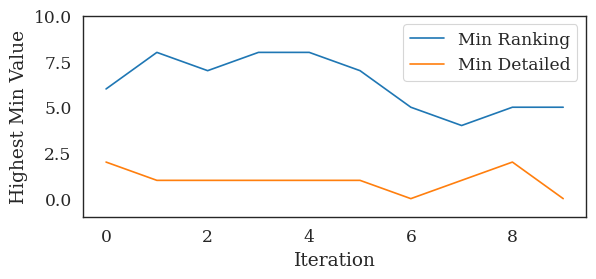

Recreate this plot in Python. (Note: this script raises an exception after producing the figure.)
import random
import math
import operator as op
from functools import reduce
import copy

class Judge():

    MAX_POSTERS = 5
    MAX_DETAILED_POSTERS = 2

    def __init__(self, identifier, lab, poster_number=None):
        self.identifier = identifier
        self.lab = lab
        self.poster_number = poster_number
        self._posters = set()
        self._detailed_posters = set()

    def __repr__(self):
        return '{} {} of lab {}'.format(type(self).__name__, self.identifier, self.lab)

    def __eq__(self, other):
        return self.lab == other.lab

    def __ne__(self, other):
        return not self == other

    @property
    def posters(self):
        return self._posters

    def add_poster(self, poster):
        if self.num_posters > self.MAX_POSTERS:
            raise ValueError('Already at max posters')
        self._posters.add(poster)

    @property
    def num_posters(self):
        return len(self.posters)

    @property
    def detailed_posters(self):
        return self._detailed_posters

    def add_detailed_poster(self, poster):
        if self.num_detailed_posters > self.MAX_DETAILED_POSTERS:
            raise ValueError('Already at max detailed posters')
        self._detailed_posters.add(poster)

    @property
    def num_detailed_posters(self):
        return len(self.detailed_posters)



class Presenter(Judge):

    MAX_POSTERS = math.inf  # no hard limit on number of people judging each person
    MAX_DETAILED_POSTERS = math.inf

    def __init__(self, identifier, lab, poster_number=None):

        """Presenter class.
        :identifier:    unique representation for that presenter
        :lab:           what lab group the presenter belongs to
                        (to ensure no presenter is a judge for another of the same lab)
        :poster_number: Poster number

        """
        super().__init__(identifier, lab, poster_number)



def get_people(people: list):
    """
    :people: list of dicts with keys identifier, lab, poster_number (optional, can be None)
    """
    judges, presenters = list(), list()
    for p in people:
        if p.get('poster_number') is not None:
            presenter = Presenter(**p)
            presenters.append(presenter)
        judge = Judge(**p)
        judges.append(judge)

    return judges, presenters


def mean(sequence):
    return reduce(op.add, sequence) / len(sequence)

def range_(sequence):
    return max(sequence) - min(sequence)

def std(sequence):
    xbar = mean(sequence)
    var  = ((x-xbar)**2 for x in sequence)
    return (reduce(op.add, var) / len(sequence))**(1/2)


def stat_presenters(presenters):

    num_posters, num_detailed_posters = list(), list()
    for presenter in presenters:
        num_posters.append(presenter.num_posters)
        num_detailed_posters.append(presenter.num_detailed_posters)

    stats = dict(ranking  = {'mean'  : mean(num_posters),
                             'std'   : std(num_posters),
                             'range' : range_(num_posters),
                             'min'   : min(num_posters),
                             'max'   : max(num_posters),
    },
                 detailed = {'mean'  : mean(num_detailed_posters),
                             'std'   : std(num_detailed_posters),
                             'range' : range_(num_detailed_posters),
                             'min'   : min(num_detailed_posters),
                             'max'   : max(num_detailed_posters),
                 }

    )
    return stats

def get_presenter(judge, presenters):

    failcount = 0  # just in case
    while True:
        presenter = random.choice(presenters)
        if judge != presenter:  # check if from same lab
            return presenter
        else:
            failcount += 1
        if failcount > 1000:  # probably stuck
            raise ValueError("Couldn't find a presenter for {!r}".format(judge))

def get_detailed_presenter(judge, presenters):
    """Function also ensures poster numbers are not on the same day
    """
    failcount = 0  # just in case
    while True:
        presenter = get_presenter(judge, presenters)
        if judge.poster_number is None or (judge.poster_number % 2 != presenter.poster_number % 2):
            return presenter
        else:
            failcount += 1
        if failcount > 1000:  # probably stuck
            raise ValueError("Couldn't find a presenter for {!r}".format(judge))

def filter_presenters(presenters, poster_numbers=None):
    """Filter presenters by excluding those with a given poster number"""
    if poster_numbers is None:
        poster_numbers = ()
    for presenter in presenters:
        # print(presenter.poster_number, poster_numbers)
        if presenter.poster_number not in poster_numbers:
            yield presenter
        else:
            pass


def assign_judges(judges, presenters):

    for _ in range(5):  # assign 5 presenters to each judge
        for judge in judges:

            sub_presenters = list(filter_presenters(presenters, judge.posters))

            presenter = get_presenter(judge, sub_presenters)
            judge.add_poster(presenter.poster_number)
            presenter.add_poster(judge.identifier)


    for _ in range(2):  # assign 2 detailed posters to each judge
        for judge in judges:
            sub_presenters = list(filter_presenters(presenters, judge.detailed_posters))
            presenter = get_detailed_presenter(judge, sub_presenters)
            judge.add_detailed_poster(presenter.poster_number)
            presenter.add_detailed_poster(judge.identifier)

    return judges, presenters

def clear_assignments(sequence):
    """sequence can be of judges or posters"""
    for s in sequence:
        s._posters.clear()
        s._detailed_posters.clear()


def gen_people(num_judges=120, num_labs=20, num_presenters=40):
    """Generate people for testing"""

    people = list()
    tot_presenters = 0
    labs = ['Lab'+str(x) for x in range(num_labs)]
    for i in range(100):
        person = dict(identifier='Person'+str(i),
                      lab=random.choice(labs),
                      poster_number = i if i < num_presenters else None
        )
        people.append(person)
    return people

def check_best_result(presenters, last=None):

    if last is None:
        last = [0, 0]
    lowest_rankings = min([x.num_posters for x in presenters])
    lowest_detailed = min([x.num_detailed_posters for x in presenters])

    if lowest_detailed > last[0] or lowest_rankings > last[1]:
        return [True, lowest_rankings, lowest_detailed]
    else:
        return [False, *last]

def main(people: list, n_iterations=100):
    """
    :people: list of dicts with keys identifier, lab, poster_number (optional, can be None)
    """

    judges, presenters = get_people(people)

    judges_best, presenters_best = None, None

    last_min_scores = None
    all_min_scores = list()
    all_stats = list()
    for i in range(n_iterations):
        judges, presenters = assign_judges(judges, presenters)
        is_best, *last_min_scores = check_best_result(presenters, last_min_scores)
        if is_best:
            judges_best = copy.deepcopy(judges)
            presenters_best = copy.deepcopy(presenters)
    return judges_best, presenters_best


if __name__ == '__main__':

    import matplotlib
    matplotlib.use('Agg')
    import matplotlib.pyplot as plt
    import pandas as pd
    import seaborn as sb
    rc = {'font.family': 'serif',
          'font.serif': ['Times', 'Palatino', 'serif']
    }
    sb.set_context('paper', font_scale=1.4)
    sb.set_style('white', rc)


    # [redacted]
    # [redacted]
    # [redacted]
    # [redacted]
    # ]
    n_judges       = 120
    n_labs         = 20
    n_presenters = 40
    n_iterations = 10

    people = gen_people(n_judges, n_labs, n_presenters)
    judges, presenters = get_people( people )
    # judges, presenters = assign_judges(judges, presenters)

    print('Running with {} judges, {} labs, {} presenters, {} iterations'.format(n_judges,
                                                                                n_labs,
                                                                                n_presenters,
                                                                                n_iterations))

    last_min_scores = None
    all_min_scores = list()
    all_stats = list()
    for i in range(n_iterations):
        judges, presenters = assign_judges(judges, presenters)
        is_best, *last_min_scores = check_best_result(presenters, last_min_scores)
        all_min_scores.append(last_min_scores)

        # stats = stat_presenters(presenters)
        stats = {'ranking'  : [x.num_posters for x in presenters],
                 'detailed' : [x.num_detailed_posters for x in presenters]
        }
        # df = pd.DataFrame(stats).T
        df = pd.DataFrame(stats)
        df['rep'] = i
        clear_assignments(judges)
        clear_assignments(presenters)
        all_stats.append(df)

    min_scores = pd.DataFrame(all_min_scores, columns=['Min Ranking', 'Min Detailed'])
    fig, ax = plt.subplots()
    fig.set_size_inches(6,3)
    min_scores.plot(ax=ax)
    ax.set_xlabel('Iteration')
    ax.set_ylabel('Highest Min Value')
    ax.set_ylim(bottom=-1, top=min_scores.max().max()+2)
    fig.tight_layout()
    fig.savefig('poster_matching_best_scores.png', dpi=150)

    dfs = (pd.concat(all_stats).reset_index(drop=True)
           .melt(id_vars='rep')
    )
    gp = dfs.groupby(['rep', 'variable'])

    g = sb.factorplot(x='variable', y='value', data=dfs, kind='bar')
    g.ax.set_xlabel('Judging')
    g.ax.set_ylabel('Number of Judges')
    g.savefig('poster_matching_bar.png', dpi=150)

    blue, green, *rest = sb.color_palette()

    # fig, axs = plt.subplots(nrows=1, ncols=2, sharey=True)
    fig, ax = plt.subplots(nrows=1, ncols=1, sharey=True)
    fig.set_size_inches(6, 3)
    # ax0, ax1 = axs
    for name, grp in dfs.groupby('rep'):
        detailed = grp.query('variable=="detailed"')['value']
        ranking  = grp.query('variable=="ranking"')['value']
        sb.kdeplot(ranking, label='__nolabel__', ax=ax, color=blue, alpha=.1)
        sb.kdeplot(detailed, label='__nolabel__', ax=ax, color=green, alpha=.1)
    sb.kdeplot(dfs.query('variable=="ranking"')['value'], ax=ax, color=blue, linewidth=2,
               marker='x', alpha=.8, label='Poster Ranking Judges')
    sb.kdeplot(dfs.query('variable=="detailed"')['value'], ax=ax, color=green, linewidth=2,
               markeredgecolor='k', alpha=.8, label='Detailed Poster Judges')
    ax.set_xlabel('Number of Judges per Poster')
    ax.set_ylabel('Density')
    fig.tight_layout()
    fig.savefig('poster_matching_distributions.png', dpi=150)
